Run: headless pygame with SDL's dummy video driver; simulated clock (each Clock.tick advances the game by its frame time, no real sleeping); random seed 0; keys injected as events and as key.get_pressed() state; no mouse input.
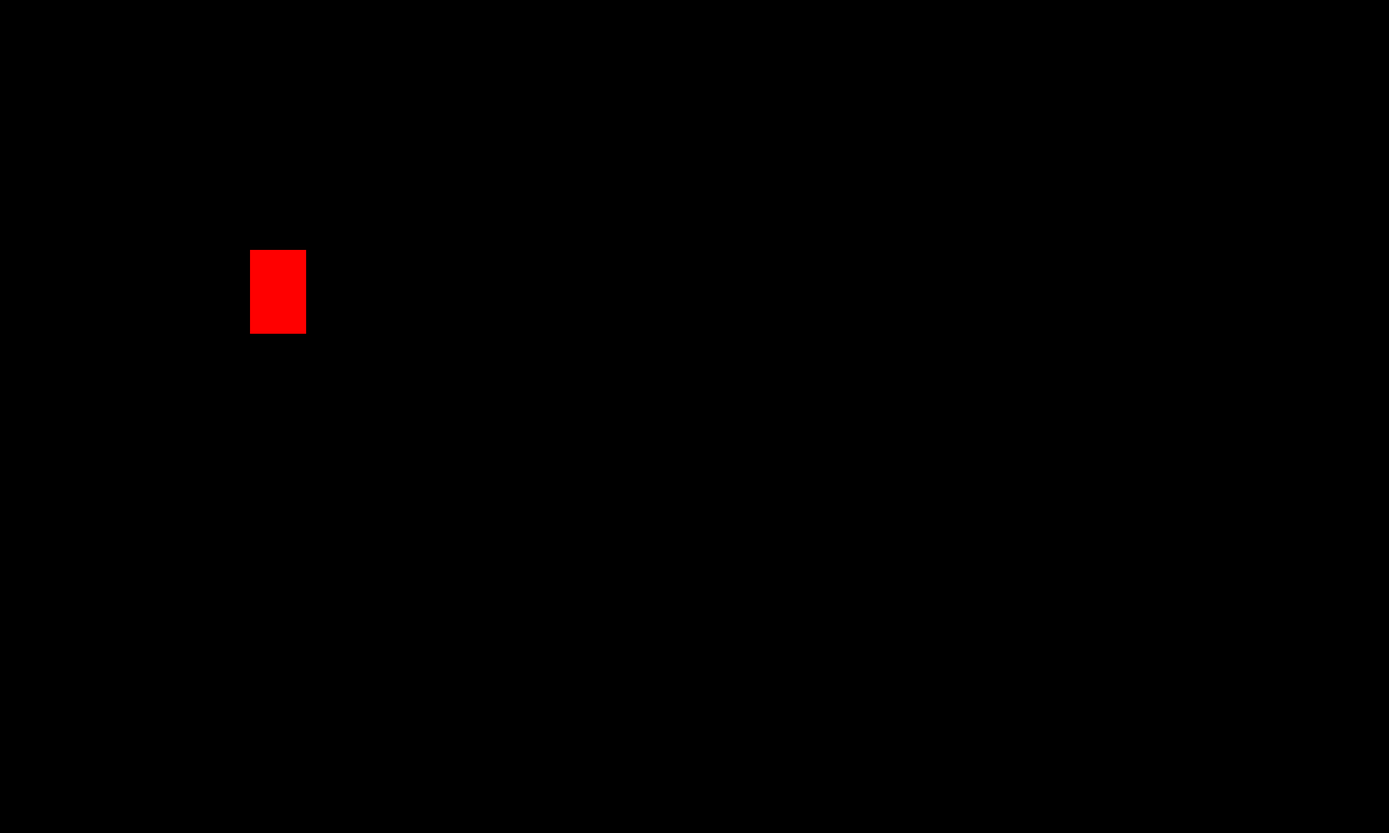
Frame 1 of 4 · flips 1–60 · no input
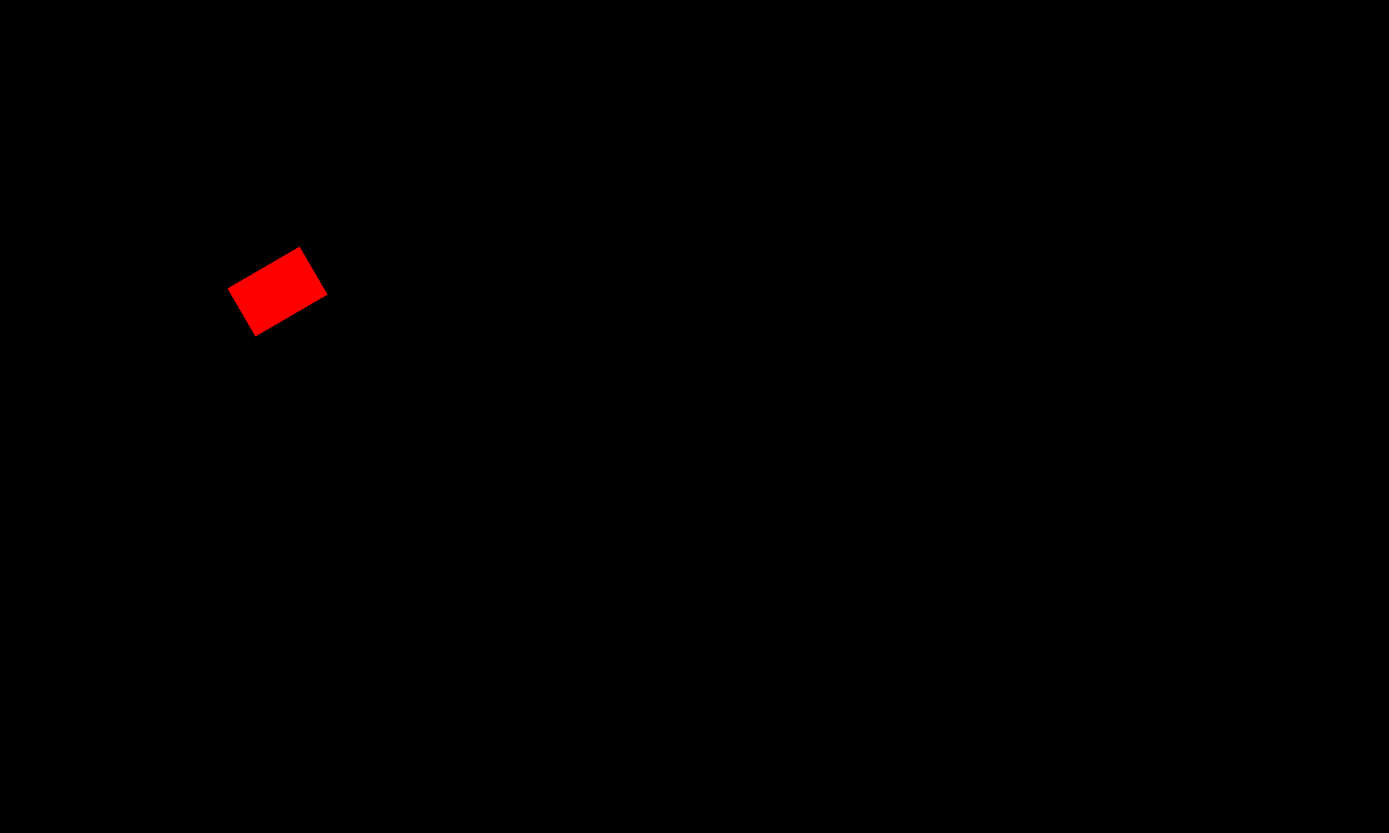
Frame 2 of 4 · flips 61–180 · tapped SPACE, RETURN · held RIGHT (→), D
Frame 3 of 4 · flips 181–300 · held DOWN (↓), S · screen unchanged from frame 2, image omitted
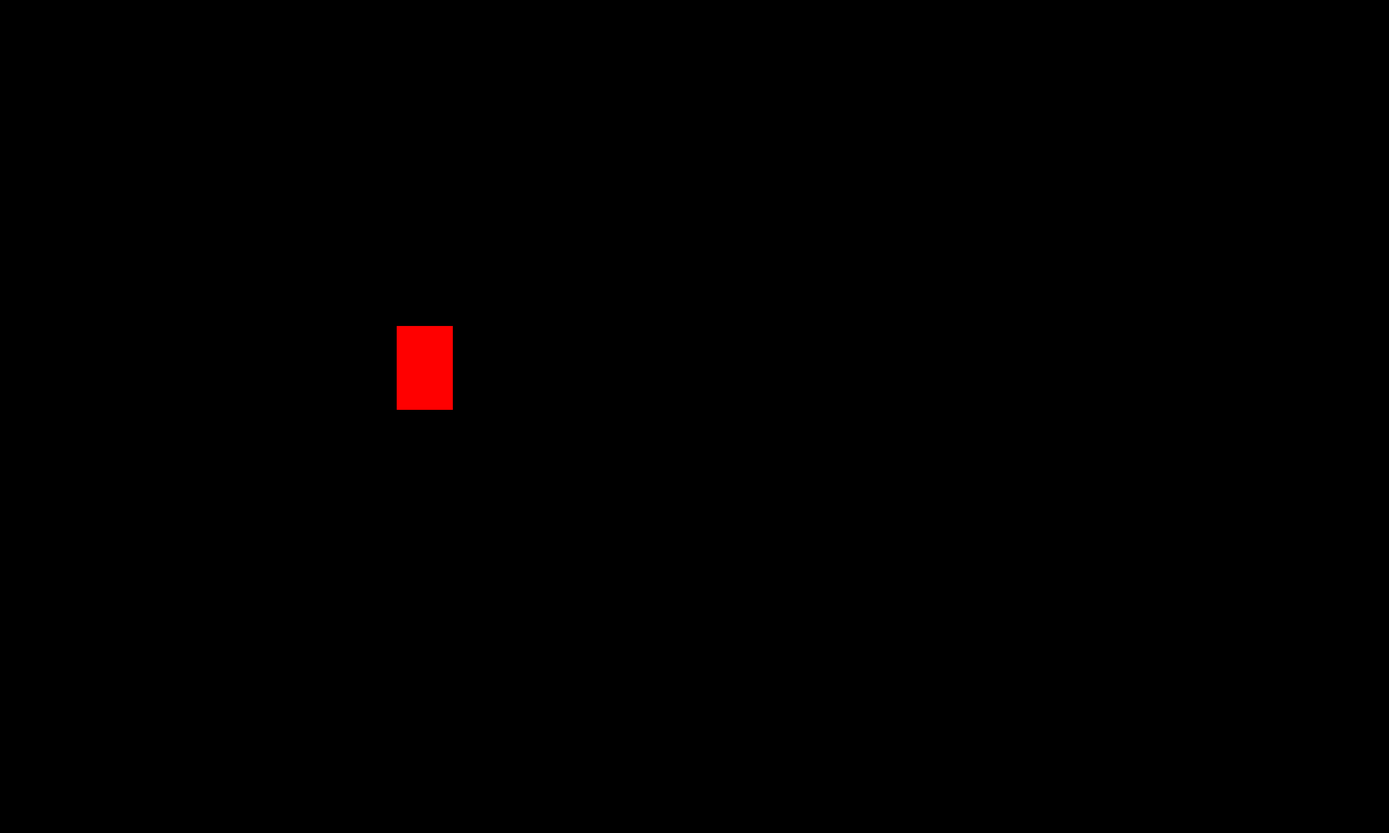
Frame 4 of 4 · flips 301–420 · held LEFT (←), A, UP (↑), W

The pygame program that drew these frames:

import pygame
import math

pygame.init()

screen = pygame.display.set_mode((2500, 1500))

running = True

clock = pygame.time.Clock()
# (top-left), (top-right), (bottom-right), (bottum-left)
pointsCarOne = [(450, 450), (550, 450), (550, 600), (450, 600)]
pointsCarTwo = [(450, 450), (550, 450), (550, 600), (450, 600)]
degreeCCW = -5 # counter clockwise
degreeCW = 5 # clockwise
degreeRotatedCarOne = 270
degreeRotatedCarTwo = 270

turningCWCarOne = False
turningCCWCarOne = False

turningCWCarTwo = False
turningCCWCarTwo = False

movingForwardCarOne = False
movingForwardCarTwo = False

def rotate(angle, points):
    cx = sum(p[0] for p in points) / len(points)
    cy = sum(p[1] for p in points) / len(points)

    rotated = []
    for x, y in points:
        x -= cx
        y -= cy

        rad = math.radians(angle)
        xr = x * math.cos(rad) - y * math.sin(rad)
        yr = x * math.sin(rad) + y * math.cos(rad)

        xr += cx
        yr += cy

        rotated.append((xr, yr))


    return rotated

def move(points, speed, angle):
    moved = []

    rad = math.radians(angle)
    dx = math.cos(rad) * speed
    dy = math.sin(rad) * speed

    for x, y in points:
        x += dx
        y += dy

        moved.append((x, y))

    return moved

while running:
    screen.fill((0, 0, 0))

    for event in pygame.event.get(): # for each event in a pygame event
        if event.type == pygame.QUIT: # if the pygame event is closing the winodw
            running = False # stop the while loop

        if event.type == pygame.KEYDOWN:
            if event.key == pygame.K_d:
                turningCWCarOne = True
            if event.key == pygame.K_a:
                turningCCWCarOne = True
            if event.key == pygame.K_w:
                movingForwardCarOne = True

            
        if event.type == pygame.KEYUP:
            if event.key == pygame.K_d:
                turningCWCarOne = False
            if event.key == pygame.K_a:
                turningCCWCarOne = False
            if event.key == pygame.K_w:
                movingForwardCarOne = False

            
        if event.type == pygame.KEYDOWN:
            if event.key == pygame.K_RIGHT:
                turningCWCarTwo = True
        if event.type == pygame.KEYUP:
            if event.key == pygame.K_RIGHT:
                turningCWCarTwo = False
        if event.type == pygame.KEYDOWN:
            if event.key == pygame.K_LEFT:
                turningCCWCarTwo = True
        if event.type == pygame.KEYUP:
            if event.key == pygame.K_LEFT:
                turningCCWCarTwo = False
        if event.type == pygame.KEYDOWN:
            if event.key == pygame.K_UP:
                movingForwardCarTwo = True
        if event.type == pygame.KEYUP:
            if event.key == pygame.K_UP:
                movingForwardCarTwo = False


    if turningCWCarOne:
        pointsCarOne = rotate(degreeCW, pointsCarOne)
        degreeRotatedCarOne += degreeCW
        if degreeRotatedCarOne >= 360:
            degreeRotatedCarOne = 0
    elif turningCCWCarOne:
        pointsCarOne = rotate(degreeCCW, pointsCarOne)
        degreeRotatedCarOne += degreeCCW
        if degreeRotatedCarOne < 0:
            degreeRotatedCarOne = 355
    
    if movingForwardCarOne:
        pointsCarOne = move(pointsCarOne, 15, degreeRotatedCarOne)

    
    if turningCWCarTwo:
        pointsCarTwo = rotate(degreeCW, pointsCarTwo)
        degreeRotatedCarTwo += degreeCW
        if degreeRotatedCarTwo >= 360:
            degreeRotatedCarTwo = 0
    elif turningCCWCarTwo:
        pointsCarTwo = rotate(degreeCCW, pointsCarTwo)
        degreeRotatedCarTwo += degreeCCW
        if degreeRotatedCarTwo < 0:
            degreeRotatedCarTwo = 355
    
    if movingForwardCarTwo:
        pointsCarTwo = move(pointsCarTwo, 15, degreeRotatedCarTwo)

    
    pygame.draw.polygon(screen, (0, 0, 255), pointsCarOne)
    pygame.draw.polygon(screen, (255, 0, 0), pointsCarTwo)

    pygame.display.flip() 

    delta_time = clock.tick(60)
    delta_time = max(0.001, min(0.1, delta_time))
    print(degreeRotatedCarOne, degreeRotatedCarTwo)

pygame.quit() 
